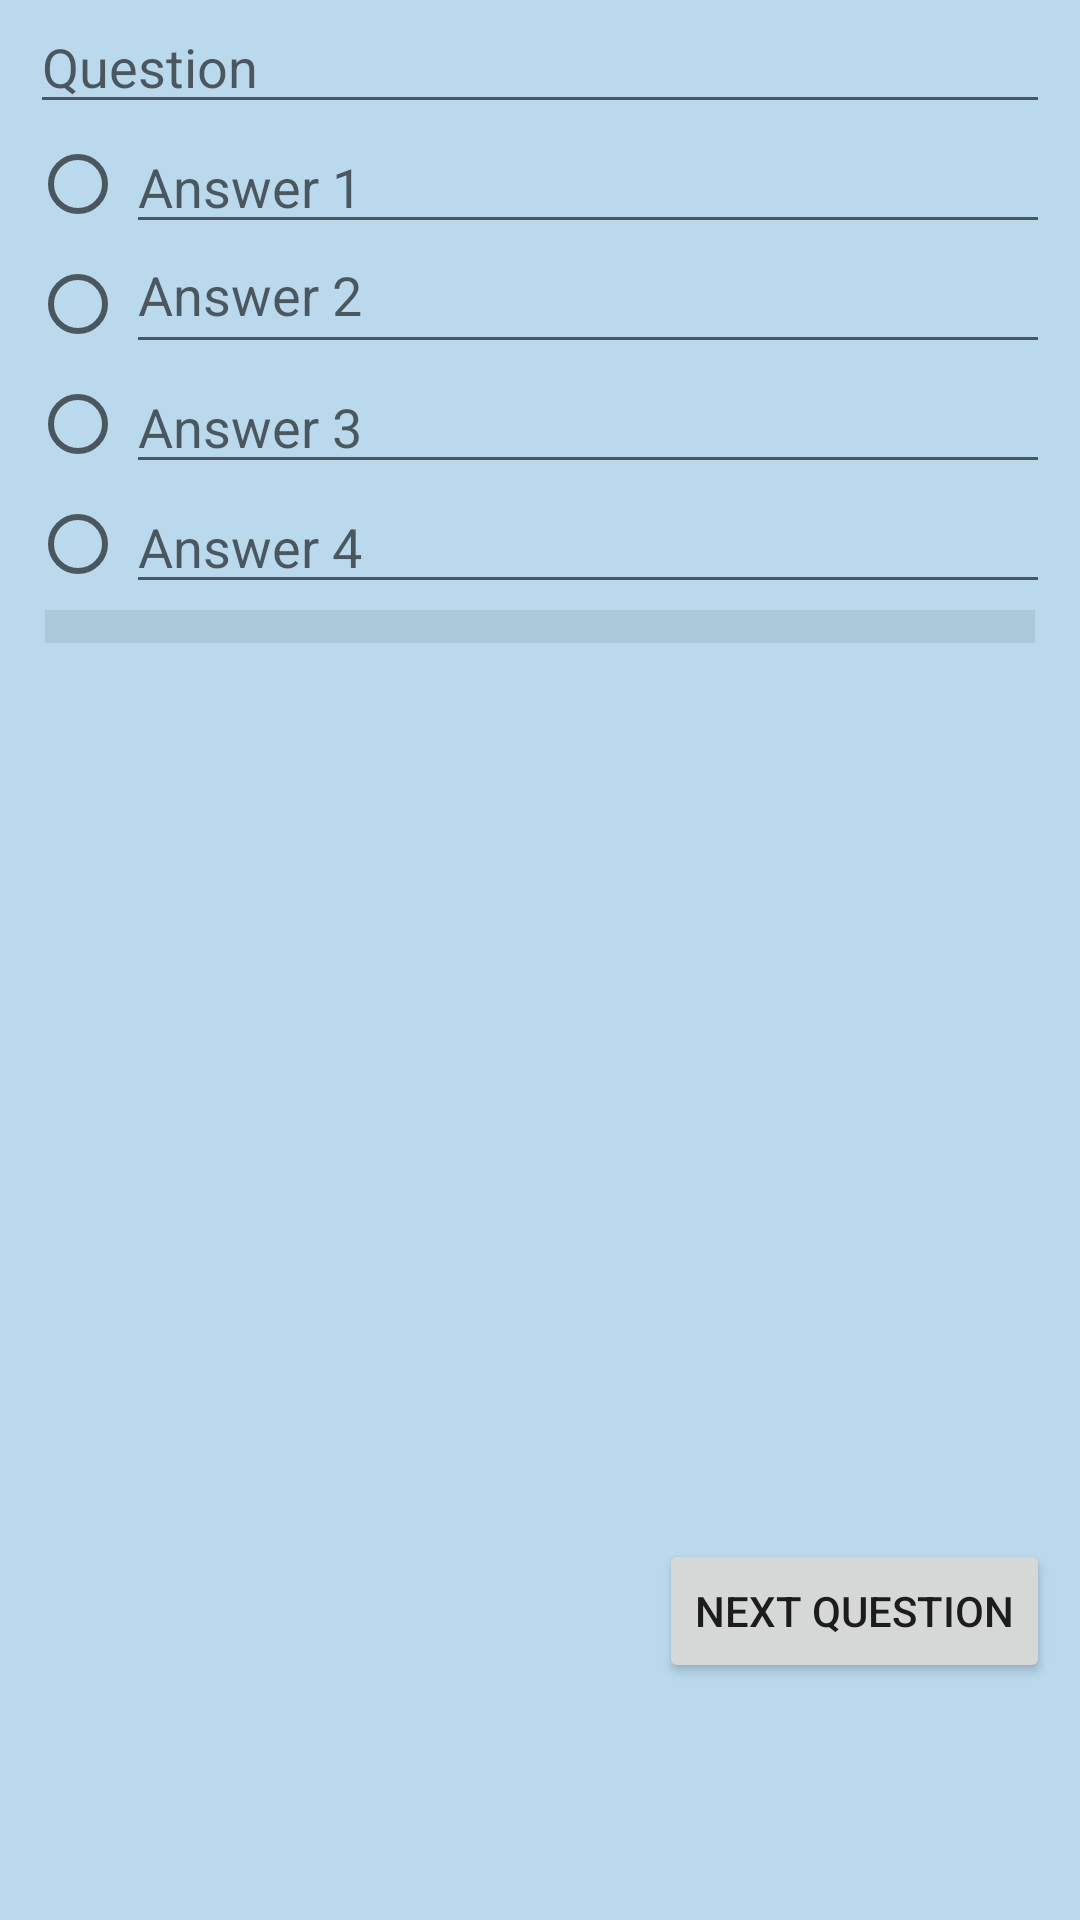

Reconstruct the res/layout file that produces this screen, plus the resources it refers to.
<!-- AndroidManifest.xml: application theme AppTheme -->
<!-- res/layout/take_quiz.xml -->
<?xml version="1.0" encoding="utf-8"?>
<RelativeLayout xmlns:android="http://schemas.android.com/apk/res/android"
    android:layout_width="match_parent" android:layout_height="wrap_content"
    android:background="#ffbad9ed"
    android:paddingLeft="10dp"
    android:paddingRight="10dp">

    <EditText
        android:layout_width="match_parent"
        android:layout_height="wrap_content"
        android:id="@+id/editQuestion"
        android:layout_alignParentTop="true"
        android:layout_centerHorizontal="true"
        android:hint="Question"/>

    <RadioGroup
        android:layout_width="wrap_content"
        android:layout_height="wrap_content"
        android:layout_below="@+id/editQuestion"
        android:layout_alignParentLeft="true"
        android:layout_alignParentStart="true"
        android:id="@+id/radioGroup">

        <RadioButton
            android:layout_width="wrap_content"
            android:layout_height="40dp"
            android:id="@+id/radioButton1"
            android:checked="false"
            android:tag="0"/>

        <RadioButton
            android:layout_width="wrap_content"
            android:layout_height="40dp"
            android:id="@+id/radioButton2"
            android:checked="false"
            android:tag="1"/>

        <RadioButton
            android:layout_width="wrap_content"
            android:layout_height="40dp"
            android:id="@+id/radioButton3"
            android:checked="false"
            android:tag="2"/>

        <RadioButton
            android:layout_width="wrap_content"
            android:layout_height="40dp"
            android:id="@+id/radioButton4"
            android:checked="false"
            android:tag="3"/>
    </RadioGroup>

    <EditText
        android:layout_width="wrap_content"
        android:layout_height="40dp"
        android:id="@+id/editAnswer1"
        android:layout_alignTop="@+id/radioGroup"
        android:layout_toRightOf="@+id/radioGroup"
        android:layout_alignRight="@+id/editQuestion"
        android:layout_alignEnd="@+id/editQuestion"
        android:hint="Answer 1" />

    <EditText
        android:layout_width="wrap_content"
        android:layout_height="40dp"
        android:id="@+id/editAnswer2"
        android:layout_below="@+id/editAnswer1"
        android:layout_toRightOf="@+id/radioGroup"
        android:layout_alignRight="@+id/editAnswer1"
        android:layout_alignEnd="@+id/editAnswer1"
        android:elegantTextHeight="true"
        android:hint="Answer 2" />

    <EditText
        android:layout_width="wrap_content"
        android:layout_height="40dp"
        android:id="@+id/editAnswer3"
        android:layout_below="@+id/editAnswer2"
        android:layout_toRightOf="@+id/radioGroup"
        android:layout_alignRight="@+id/editAnswer2"
        android:layout_alignEnd="@+id/editAnswer2"
        android:hint="Answer 3" />

    <EditText
        android:layout_width="wrap_content"
        android:layout_height="40dp"
        android:id="@+id/editAnswer4"
        android:layout_below="@+id/editAnswer3"
        android:layout_toRightOf="@+id/radioGroup"
        android:layout_alignRight="@+id/editAnswer3"
        android:layout_alignEnd="@+id/editAnswer3"
        android:hint="Answer 4" />

    <ImageView
        xmlns:android="http://schemas.android.com/apk/res/android"
        android:src="@android:drawable/divider_horizontal_bright"
        android:layout_width="fill_parent"
        android:layout_height="15dp"
        android:scaleType="fitXY"
        android:paddingLeft="5dp"
        android:paddingRight="5dp"
        android:paddingBottom="2dp"
        android:paddingTop="2dp"
        android:layout_below="@+id/editAnswer4"
        android:id="@+id/imageView" />

    <Button
        android:layout_width="wrap_content"
        android:layout_height="wrap_content"
        android:text="Next Question"
        android:id="@+id/button"
        android:layout_marginBottom="79dp"
        android:layout_alignParentBottom="true"
        android:layout_alignRight="@+id/imageView"
        android:layout_alignEnd="@+id/imageView" />

    />




</RelativeLayout>
<!-- resources referenced by this layout -->
<resources>
  <style name="AppTheme" parent="Theme.AppCompat.Light.DarkActionBar">
          
      </style>
</resources>
